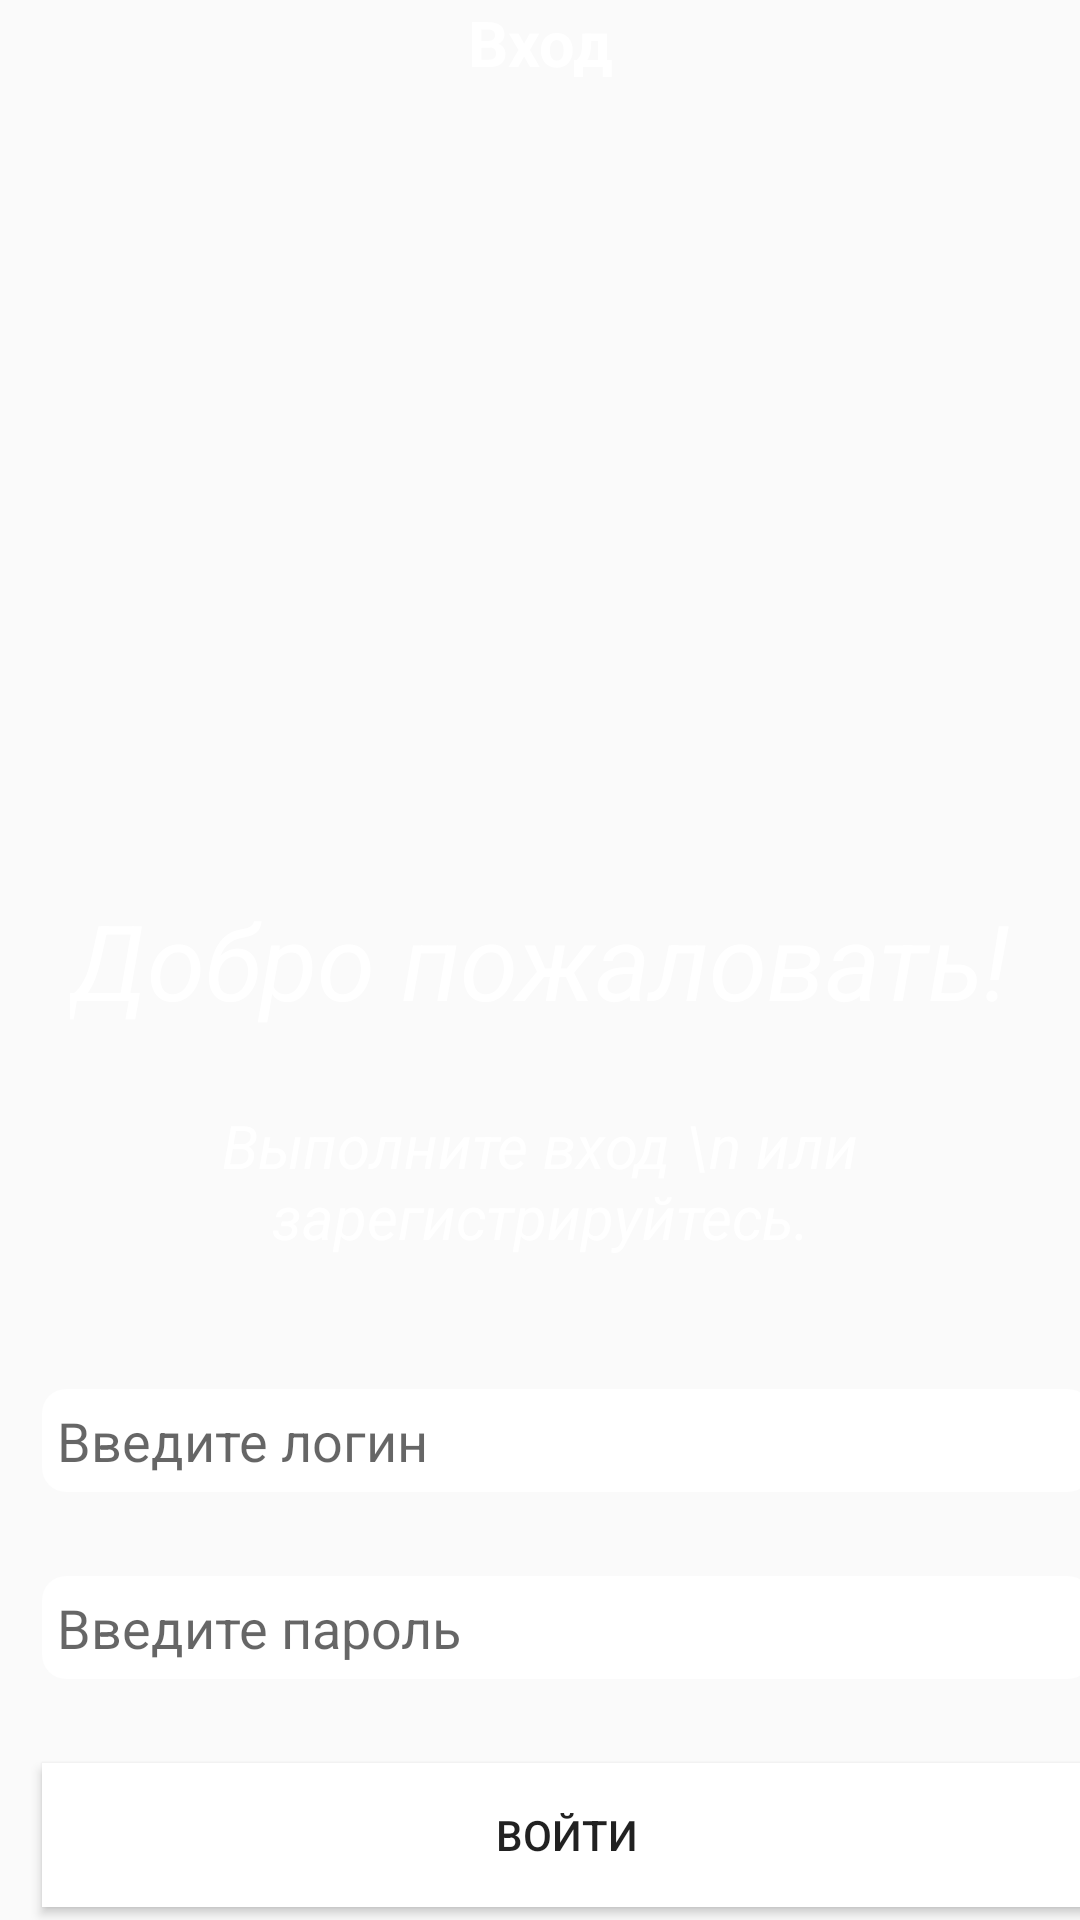

Reconstruct the res/layout file that produces this screen, plus the resources it refers to.
<!-- AndroidManifest.xml: application theme Theme.Calculator -->
<!-- res/layout/check_log.xml -->
<?xml version="1.0" encoding="utf-8"?>
<androidx.constraintlayout.widget.ConstraintLayout xmlns:android="http://schemas.android.com/apk/res/android"
    xmlns:app="http://schemas.android.com/apk/res-auto"
    xmlns:tools="http://schemas.android.com/tools"
    android:layout_width="match_parent"
    android:layout_height="match_parent"
    android:background="@drawable/back"
    tools:context=".MainActivity">


    <TextView
        android:id="@+id/welcome"
        android:layout_width="wrap_content"
        android:layout_height="wrap_content"
        android:text="Добро пожаловать!"
        android:textColor="@color/white"
        android:textSize="35sp"
        android:textStyle="italic"
        app:layout_constraintBottom_toBottomOf="parent"
        app:layout_constraintLeft_toLeftOf="parent"
        app:layout_constraintRight_toRightOf="parent"
        app:layout_constraintTop_toTopOf="@+id/sign_in_tv_header" />

    <TextView
        android:id="@+id/sign_in_tv"
        android:layout_width="wrap_content"
        android:layout_height="wrap_content"
        android:layout_margin="25dp"
        android:text="Выполните вход \n или зарегистрируйтесь."
        android:textAlignment="center"
        android:textColor="@color/white"
        android:textSize="20sp"
        android:textStyle="italic"
        app:layout_constraintEnd_toEndOf="parent"
        app:layout_constraintStart_toStartOf="parent"
        app:layout_constraintTop_toBottomOf="@+id/welcome">

    </TextView>

    <TextView
        android:id="@+id/sign_in_tv_header"
        android:layout_width="wrap_content"
        android:layout_height="wrap_content"
        android:text="Вход"
        android:textSize="21sp"
        android:textColor="@color/white"
        android:textStyle="bold"
        app:layout_constraintEnd_toEndOf="parent"
        app:layout_constraintStart_toStartOf="parent"
        app:layout_constraintTop_toTopOf="parent"
        ></TextView>



    <LinearLayout
        android:id="@+id/linearLayout"
        android:layout_width="wrap_content"
        android:layout_height="wrap_content"
        android:layout_marginTop="30dp"
        android:orientation="vertical"
        app:layout_constraintEnd_toEndOf="parent"
        app:layout_constraintStart_toStartOf="parent"
        app:layout_constraintTop_toBottomOf="@+id/sign_in_tv">


        <EditText
            android:hint="Введите логин"
            android:id="@+id/login"
            android:layout_width="350dp"
            android:layout_height="wrap_content"
            android:layout_margin="14dp"
            android:background="@drawable/et_style"
            android:padding="5dp"></EditText>


        <EditText
            android:id="@+id/password"
            android:layout_width="350dp"
            android:layout_height="wrap_content"
            android:layout_margin="14dp"
            android:background="@drawable/et_style"
            android:hint="Введите пароль"
            android:padding="5dp"
            android:inputType="textPassword"
            ></EditText>

        <Button
            android:id="@+id/sign_in_btn"
            android:layout_width="350dp"
            android:layout_height="wrap_content"
            android:layout_margin="14dp"
            android:background="@color/white"
            android:padding="5dp"
            android:text="Войти"

            android:textAlignment="center" />


    </LinearLayout>


</androidx.constraintlayout.widget.ConstraintLayout>
<!-- resources referenced by this layout -->
<resources>
  <!-- drawable et_style (drawable-v24) -->
  <?xml version="1.0" encoding="utf-8"?>
  <shape xmlns:android="http://schemas.android.com/apk/res/android">
      <corners android:radius="8dp"></corners>
      <gradient android:startColor="@color/white" android:endColor="@color/white"></gradient>
  </shape>
  <style name="Theme.Calculator" parent="Theme.MaterialComponents.DayNight.DarkActionBar.Bridge">
          
          <item name="colorPrimary">@color/purple_500</item>
          <item name="colorPrimaryVariant">@color/purple_700</item>
          <item name="colorOnPrimary">@color/white</item>
          
          <item name="colorSecondary">@color/teal_200</item>
          <item name="colorSecondaryVariant">@color/teal_700</item>
          <item name="colorOnSecondary">@color/black</item>
          
          <item name="android:statusBarColor" tools:targetApi="l">?attr/colorPrimaryVariant</item>
          
      </style>
  <!-- not gathered from this repository: default colours our renderer supplied (Android Studio template values) -->
  <color name="purple_500">#FF6200EE</color>
  <color name="purple_700">#FF3700B3</color>
  <color name="teal_200">#FF03DAC5</color>
  <color name="teal_700">#FF018786</color>
  <color name="black">#FF000000</color>
  <color name="white">#FFFFFFFF</color>
</resources>
